Labelled photos from "processed_dataset", an image-classification folder in varadparanjpe/MedicalWasteSegregator-Using-Image-Processing---Machine-Learning-. The possible labels are: general waste, infectious waste, pathological waste, pharmaceutical waste, plastic recyclable, sharps waste.

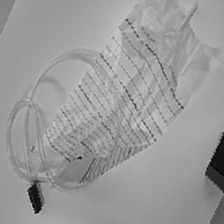
Label: infectious waste

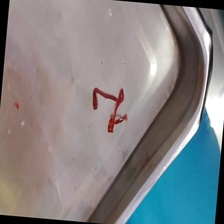
Label: pathological waste

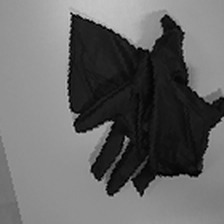
Label: plastic recyclable

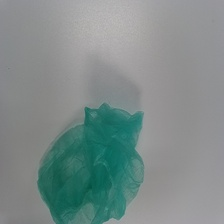
Label: general waste

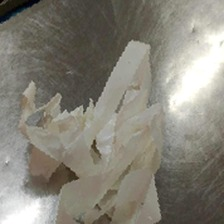
Label: pharmaceutical waste

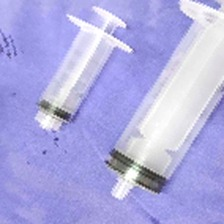
Label: sharps waste
